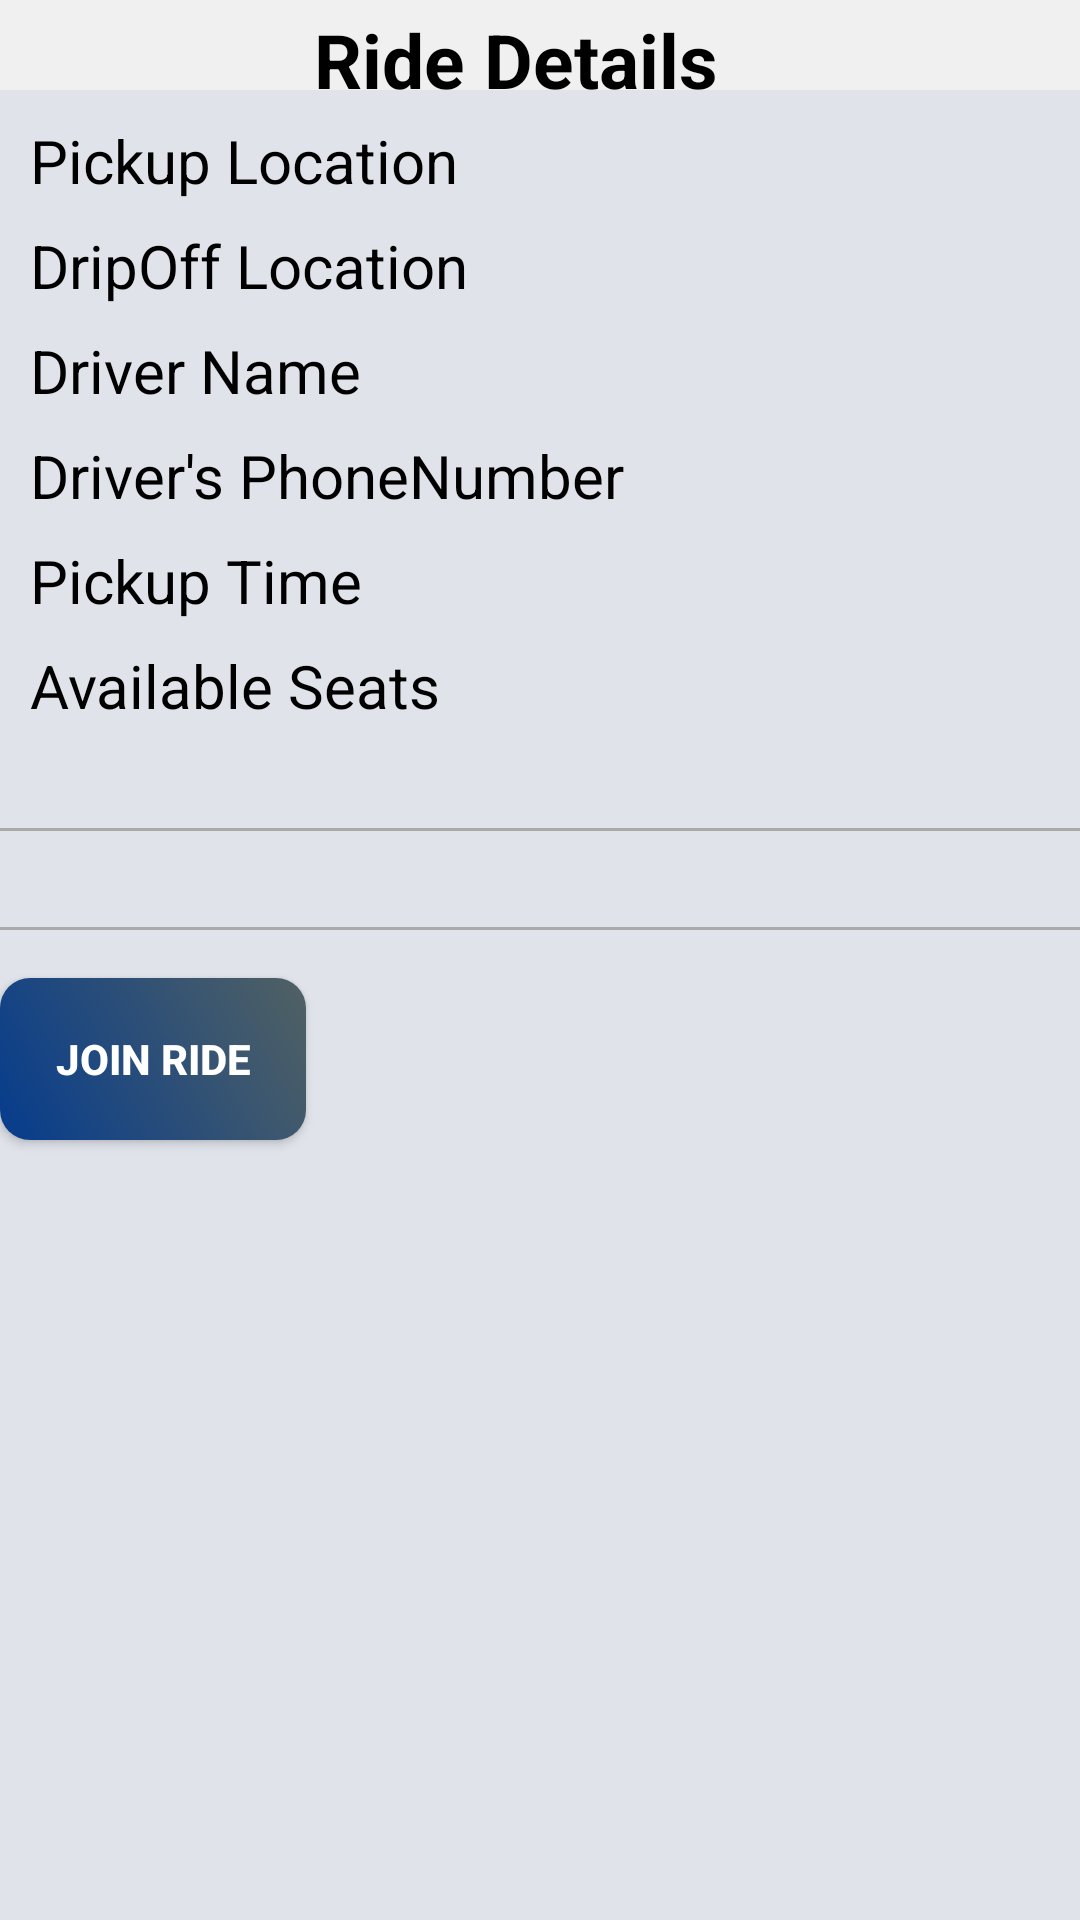

The Android layout XML behind this screen, and the referenced resources:
<!-- AndroidManifest.xml: application theme Theme.NexaShare -->
<!-- res/layout/activity_single_rides_description.xml -->
<?xml version="1.0" encoding="utf-8"?>
<LinearLayout
    xmlns:android="http://schemas.android.com/apk/res/android"
    android:layout_width="match_parent"
    android:layout_height="match_parent"
    android:background="@color/Background2"
    android:orientation="vertical">

    <com.google.android.material.appbar.MaterialToolbar
        android:layout_width="match_parent"
        android:layout_height="30dp"
        android:layout_marginStart="-16dp"
        android:background="@color/loginBkColor"
        android:paddingTop="3dp">

        <TextView
            android:id="@+id/back"
            android:layout_width="wrap_content"
            android:layout_height="wrap_content"
            android:layout_gravity="start"
            android:textSize="20sp"
            android:background="@drawable/baseline_arrow_back_24" />

        <TextView
            android:layout_gravity="center"
            android:layout_width="wrap_content"
            android:layout_height="wrap_content"
            android:textSize="25sp"
            android:textStyle="bold"
            android:text="Ride Details"
            android:textColor="@android:color/black" />
    </com.google.android.material.appbar.MaterialToolbar>


    <LinearLayout
        android:layout_width="match_parent"
        android:layout_height="wrap_content"
        android:orientation="vertical"
        android:padding="10dp">

        <TextView
            android:id="@+id/pickupLocationDetail"
            android:layout_width="wrap_content"
            android:layout_height="wrap_content"
            android:textSize="20sp"
            android:text="Pickup Location"
            android:textColor="@color/black"
            android:layout_below="@id/eventNameDetail"
            android:layout_marginBottom="8dp" />
        <TextView
            android:id="@+id/dropoffLocationDetail"
            android:layout_width="wrap_content"
            android:layout_height="wrap_content"
            android:textColor="@color/black"
            android:textSize="20sp"
            android:text="DripOff Location"
            android:layout_below="@id/eventNameDetail"
            android:layout_marginBottom="8dp" />
        <TextView
            android:id="@+id/driverNameDetail"
            android:layout_width="wrap_content"
            android:layout_height="wrap_content"
            android:textColor="@color/black"
            android:textSize="20sp"
            android:text="Driver Name"
            android:layout_marginBottom="8dp" />

        <TextView
            android:id="@+id/driverPhoneDetail"
            android:layout_width="wrap_content"
            android:layout_height="wrap_content"
            android:textColor="@color/black"
            android:textSize="20sp"
            android:text="Driver's PhoneNumber"
            android:layout_below="@id/eventLocationDetail"
            android:layout_marginBottom="8dp" />
        <TextView
            android:id="@+id/pickupTimeDetail"
            android:layout_width="wrap_content"
            android:layout_height="wrap_content"
            android:textColor="@color/black"
            android:textSize="20sp"
            android:text="Pickup Time"
            android:layout_below="@id/eventLocationDetail"
            android:layout_marginBottom="8dp" />
        <TextView
            android:id="@+id/availableSeatsDetail"
            android:layout_width="wrap_content"
            android:layout_height="wrap_content"
            android:textColor="@color/black"
            android:textSize="20sp"
            android:text="Available Seats"
            android:layout_below="@id/eventLocationDetail"
            android:layout_marginBottom="8dp" />

    </LinearLayout>




    <View
        android:id="@+id/divider"
        android:layout_width="match_parent"
        android:layout_height="1dp"
        android:background="@android:color/darker_gray"
        android:layout_below="@id/rideTypeDetail"
        android:layout_marginTop="16dp"
        android:layout_marginBottom="16dp" />












    








    <View
        android:id="@+id/divider2"
        android:layout_width="match_parent"
        android:layout_height="1dp"
        android:background="@android:color/darker_gray"
        android:layout_below="@id/recyclerViewPickups"
        android:layout_marginTop="16dp"
        android:layout_marginBottom="16dp" />

    <androidx.appcompat.widget.AppCompatButton
        android:id="@+id/joinRideBtn"
        style="@style/loginButton"
        android:layout_width="wrap_content"
        android:layout_height="wrap_content"
        android:text="Join Ride" />
</LinearLayout>
<!-- resources referenced by this layout -->
<resources>
  <color name="Background2">#E0E3EA</color>
  <color name="black">#FF000000</color>
  <color name="loginBkColor">#f0f0f0</color>
  <style name="loginButton" parent="viewParent">
          <item name="android:background">@drawable/login_button_bk</item>
          <item name="android:textColor">@color/whiteTextColor</item>
          <item name="android:textStyle">bold</item>
      </style>
  <style name="Theme.NexaShare" parent="Theme.MaterialComponents.DayNight.NoActionBar">
  
          <item name="colorPrimary">#12CEBC</item>
          <item name="colorPrimaryVariant">@color/purple_700</item>
          <item name="colorOnPrimary">@color/white</item>
  
          <item name="colorSecondary">@color/teal_200</item>
          <item name="colorSecondaryVariant">@color/teal_700</item>
          <item name="colorOnSecondary">@color/black</item>
          
          <item name="android:statusBarColor">?attr/colorPrimaryVariant</item>
  
      </style>
  <style name="viewParent">
          <item name="android:layout_width">wrap_content</item>
          <item name="android:layout_height">wrap_content</item>
      </style>
  <!-- drawable login_button_bk (drawable) -->
  <?xml version="1.0" encoding="utf-8"?>
  <shape xmlns:android="http://schemas.android.com/apk/res/android" android:shape="rectangle" >
      <corners
          android:radius="10dp"
          />
      <gradient
          android:angle="45"
          android:centerX="35%"
          android:startColor="#063C8D"
          android:endColor="#516163"
          android:type="linear"
          />
      <size
          android:width="102dp"
          android:height="54dp"
          />
  </shape>
  <color name="whiteTextColor">#fff</color>
  <color name="purple_700">#FF3700B3</color>
  <color name="white">#FFFFFFFF</color>
  <color name="teal_200">#FF03DAC5</color>
  <color name="teal_700">#FF018786</color>
</resources>
